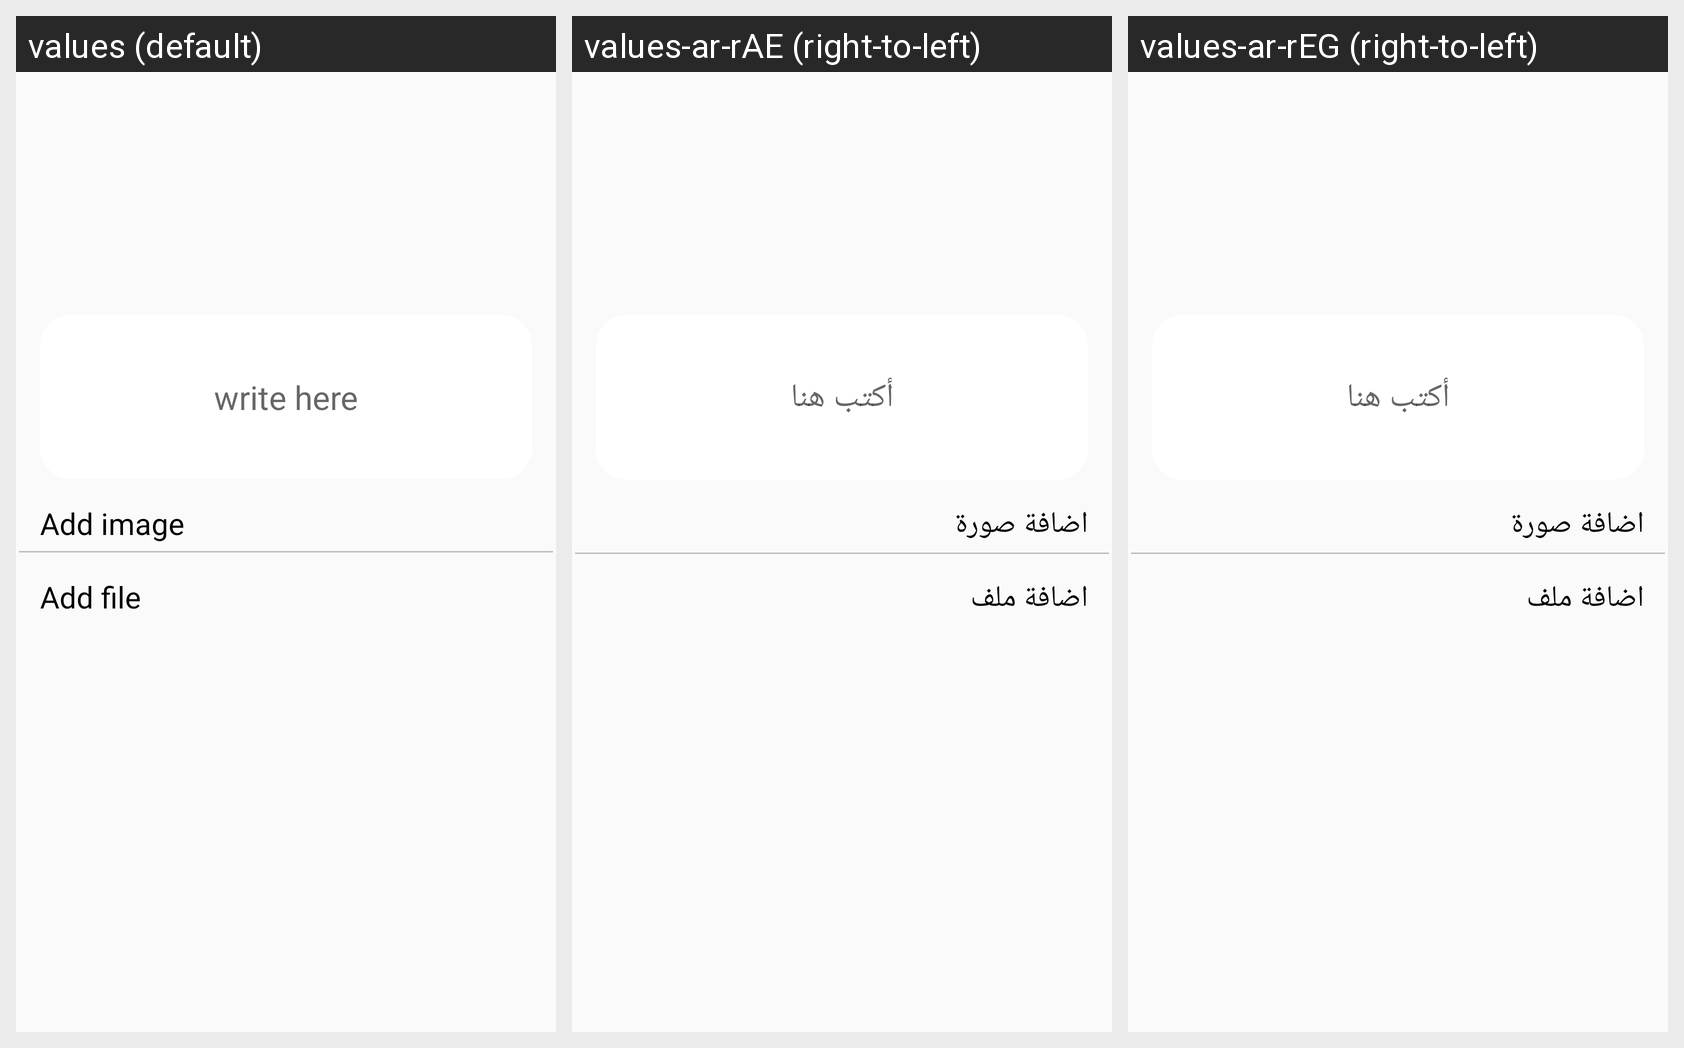

Translations of the strings shown on this Android screen, per locale in the grid:
Android screen res/layout/activity_create_post__new.xml rendered under 3 locales, left to right: values (default), values-ar-rAE (right-to-left), values-ar-rEG (right-to-left). Device: Nexus 5 (rendered at 1080×1920; each locale shown at half size, 540×960, under a caption strip naming it); theme AppTheme.
Strings drawn on this screen, with the default value and each locale's value (text and hints the layout hard-codes, and strings that could not be matched under every locale, appear in the picture but are not listed):

writehere
  values: write here
  values-ar-rAE: أكتب هنا
  values-ar-rEG: أكتب هنا

addphoto
  values: Add image
  values-ar-rAE: اضافة صورة
  values-ar-rEG: اضافة صورة

addfile
  values: Add file
  values-ar-rAE: اضافة ملف
  values-ar-rEG: اضافة ملف
